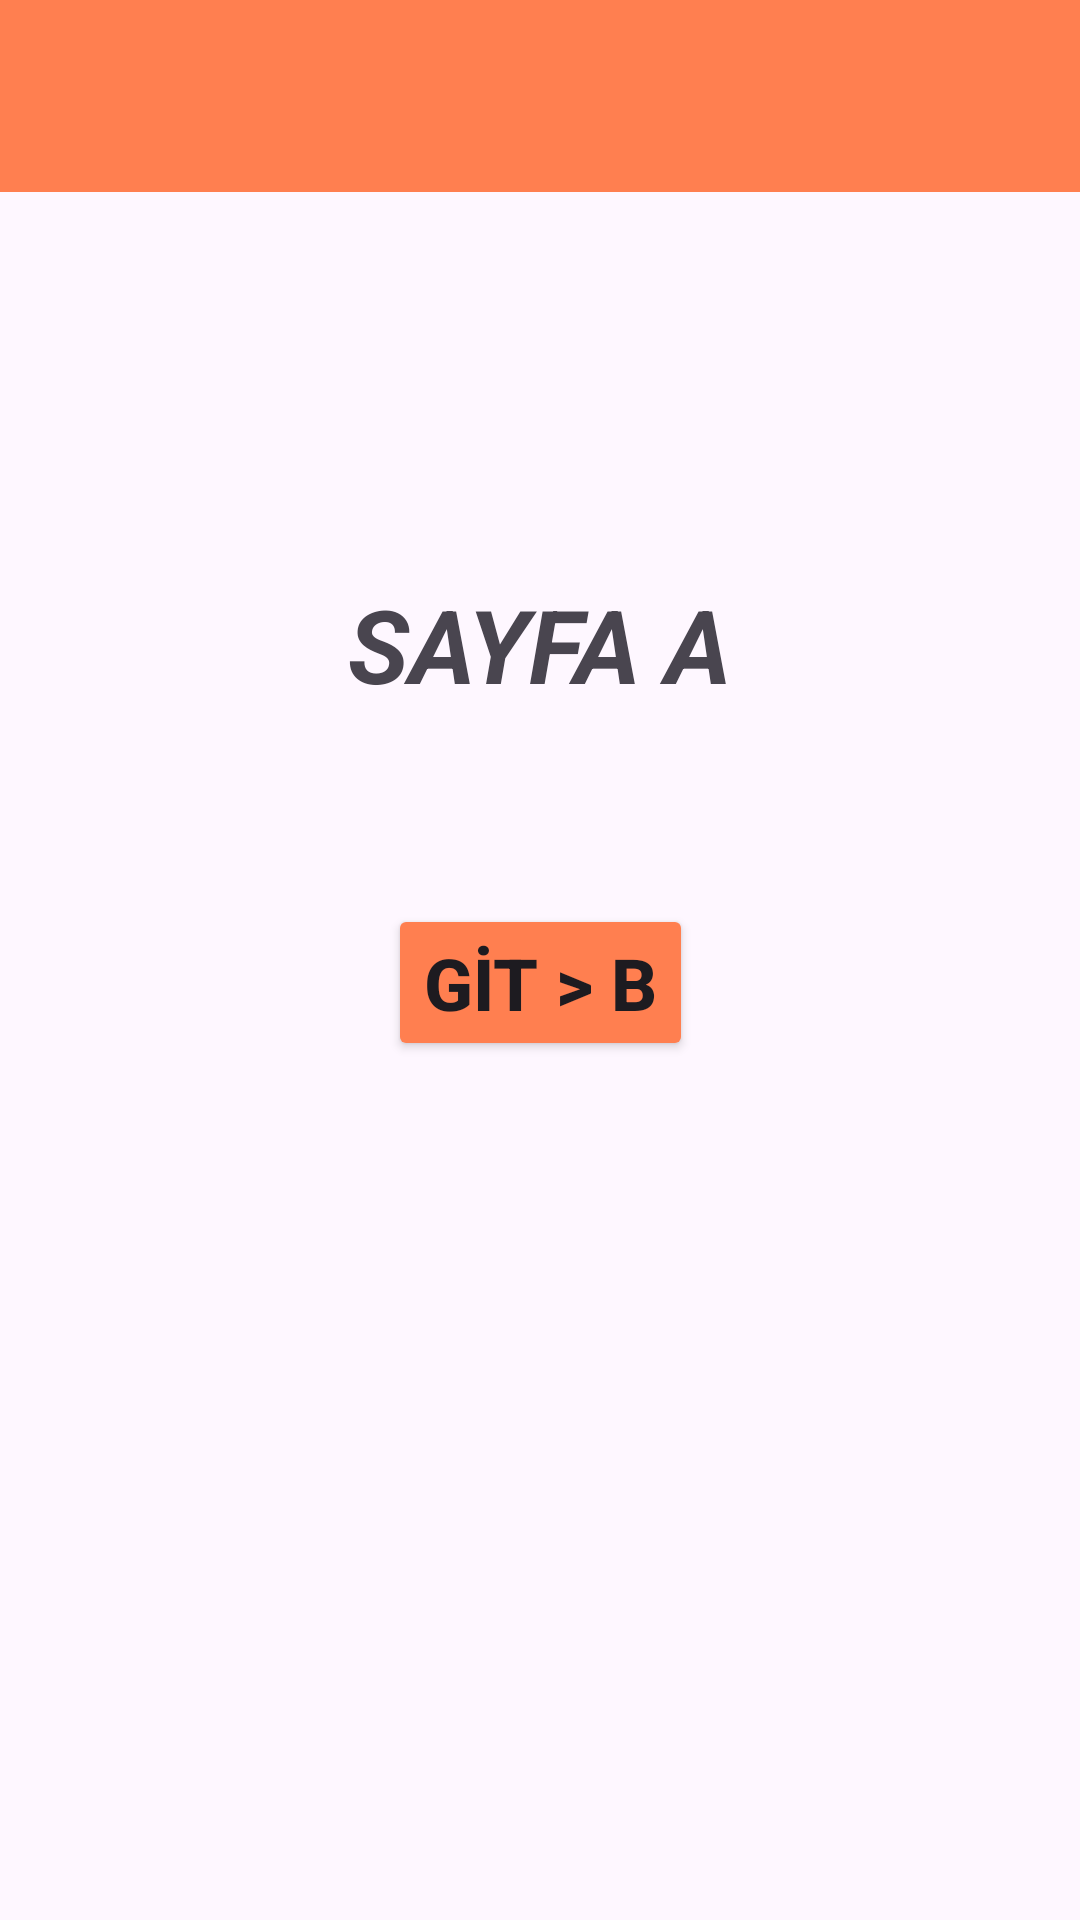

Reconstruct the res/layout file that produces this screen, plus the resources it refers to.
<!-- AndroidManifest.xml: application theme Theme.PupilicaOdev4 -->
<!-- res/layout/fragment_sayfa_a.xml -->
<?xml version="1.0" encoding="utf-8"?>
<androidx.constraintlayout.widget.ConstraintLayout xmlns:android="http://schemas.android.com/apk/res/android"
    xmlns:app="http://schemas.android.com/apk/res-auto"
    xmlns:tools="http://schemas.android.com/tools"
    android:layout_width="match_parent"
    android:layout_height="match_parent"
    tools:context=".SayfaAFragment">

    <androidx.appcompat.widget.Toolbar
        android:id="@+id/toolbar"
        android:layout_width="0dp"
        android:layout_height="wrap_content"
        android:background="@color/sayfaA"
        android:minHeight="?attr/actionBarSize"
        android:theme="?attr/actionBarTheme"
        app:layout_constraintEnd_toEndOf="parent"
        app:layout_constraintHorizontal_bias="0.5"
        app:layout_constraintStart_toStartOf="parent"
        app:layout_constraintTop_toTopOf="parent" />

    <TextView
        android:id="@+id/textView"
        android:layout_width="wrap_content"
        android:layout_height="wrap_content"
        android:layout_marginTop="128dp"
        android:text="SAYFA A"
        android:textSize="34sp"
        android:textStyle="bold|italic"
        app:layout_constraintEnd_toEndOf="parent"
        app:layout_constraintHorizontal_bias="0.5"
        app:layout_constraintStart_toStartOf="parent"
        app:layout_constraintTop_toBottomOf="@+id/toolbar" />

    <Button
        android:id="@+id/buttonBGit"
        android:layout_width="wrap_content"
        android:layout_height="wrap_content"
        android:layout_marginTop="64dp"
        android:backgroundTint="@color/sayfaA"
        android:text="GİT > B"
        android:textSize="24sp"
        android:textStyle="bold"
        app:layout_constraintEnd_toEndOf="parent"
        app:layout_constraintHorizontal_bias="0.5"
        app:layout_constraintStart_toStartOf="parent"
        app:layout_constraintTop_toBottomOf="@+id/textView" />
</androidx.constraintlayout.widget.ConstraintLayout>
<!-- resources referenced by this layout -->
<resources>
  <color name="sayfaA">#FF7F50</color>
  <style name="Theme.PupilicaOdev4" parent="Base.Theme.PupilicaOdev4" />
  <style name="Base.Theme.PupilicaOdev4" parent="Theme.Material3.DayNight.NoActionBar">
          
          
      </style>
</resources>
